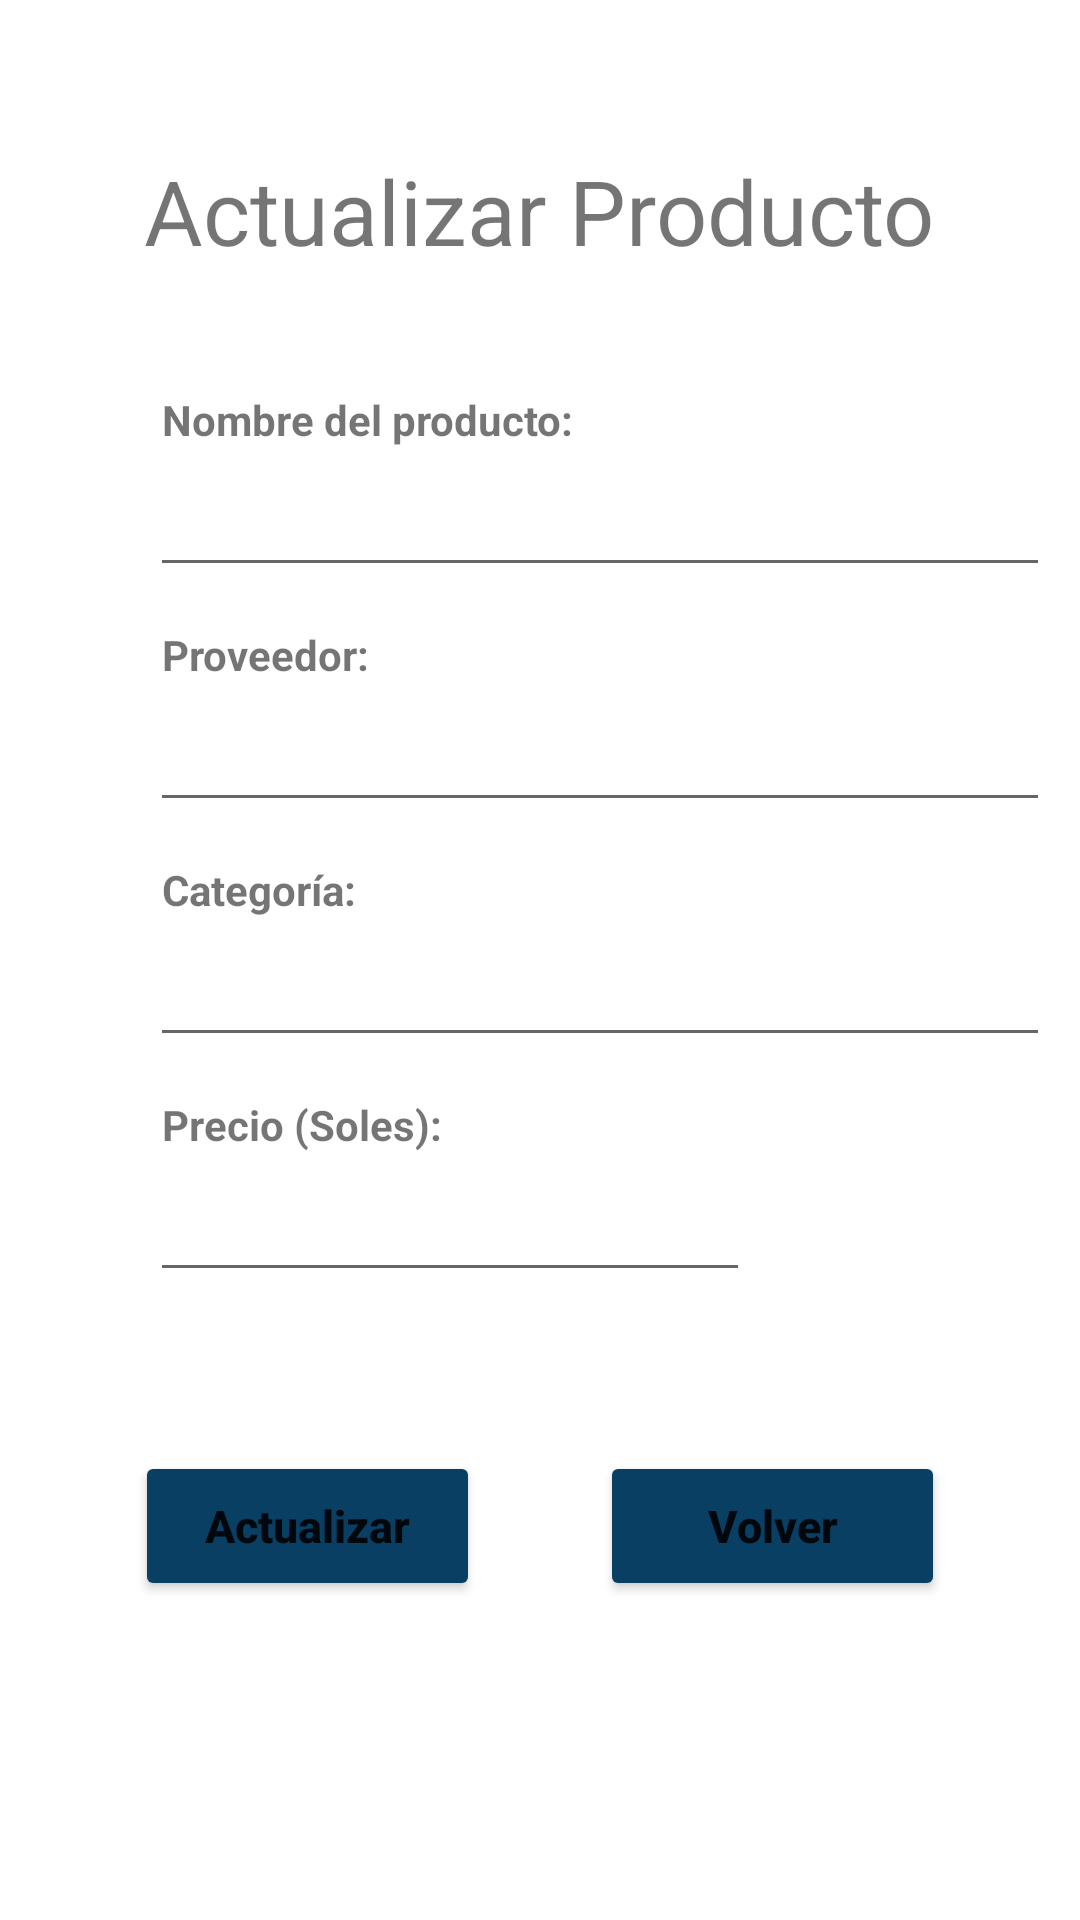

Produce the Android XML layout that renders to this screen, including the resource entries it uses.
<!-- AndroidManifest.xml: application theme Theme.Examen01Moviles -->
<!-- res/layout/fragment_update_products.xml -->
<?xml version="1.0" encoding="utf-8"?>
<LinearLayout xmlns:android="http://schemas.android.com/apk/res/android"
    android:layout_width="match_parent"
    android:layout_height="match_parent"
    android:orientation="vertical"
    android:paddingTop="50dp"
    >
    <TextView
        android:layout_width="wrap_content"
        android:layout_height="wrap_content"
        android:layout_gravity="center"
        android:text="Actualizar Producto"
        android:textSize="30sp"
        android:layout_marginBottom="40dp"
        android:layout_centerInParent="true"/>
    <TextView
        android:layout_height="wrap_content"
        android:layout_width="wrap_content"
        android:textStyle="bold"
        android:paddingLeft="4dp"
        android:layout_marginLeft="50dp"
        android:text="Nombre del producto:" />

    <EditText
        android:id="@+id/upd_nom_prod"
        android:layout_gravity="start"
        android:layout_width="300sp"
        android:layout_height="wrap_content"
        android:layout_marginLeft="50dp"
        android:ems="10"
        android:paddingTop="15dp"
        android:layout_marginBottom="13dp"/>

    <TextView
        android:layout_height="wrap_content"
        android:layout_width="wrap_content"
        android:textStyle="bold"
        android:paddingLeft="4dp"
        android:layout_marginLeft="50dp"
        android:text="Proveedor:" />

    <EditText
        android:id="@+id/upd_prov_prod"
        android:layout_gravity="start"
        android:layout_width="300sp"
        android:layout_height="wrap_content"
        android:layout_marginLeft="50dp"
        android:ems="10"
        android:paddingTop="15dp"
        android:inputType="text"
        android:layout_marginBottom="13dp"/>
    <TextView
        android:layout_height="wrap_content"
        android:layout_width="wrap_content"
        android:textStyle="bold"
        android:paddingLeft="4dp"
        android:layout_marginLeft="50dp"
        android:text="Categoría:" />

    <EditText
        android:id="@+id/upd_categ_prod"
        android:layout_gravity="start"
        android:layout_width="300sp"
        android:layout_height="wrap_content"
        android:layout_marginLeft="50dp"
        android:ems="10"
        android:paddingTop="15dp"
        android:inputType="text"
        android:layout_marginBottom="13dp"/>
    <TextView
        android:layout_height="wrap_content"
        android:layout_width="wrap_content"
        android:textStyle="bold"
        android:paddingLeft="4dp"
        android:layout_marginLeft="50dp"
        android:text="Precio (Soles):" />

    <EditText
        android:id="@+id/upd_precio_prod"
        android:layout_gravity="start"
        android:layout_width="200sp"
        android:layout_height="wrap_content"
        android:layout_marginLeft="50dp"
        android:ems="10"
        android:paddingTop="15dp"
        android:inputType="numberDecimal"
        android:layout_marginBottom="13dp"/>



    <LinearLayout
        android:layout_width="wrap_content"
        android:layout_height="wrap_content"
        android:layout_gravity="center"
        android:orientation="horizontal">
        <Button
            android:id="@+id/btn_upd_prod"
            android:layout_width="115dp"
            android:layout_height="50dp"
            android:layout_marginTop="40dp"
            android:layout_marginRight="40dp"
            android:text="Actualizar"
            android:backgroundTint="@color/blue_app"
            android:textStyle="bold"
            android:textAllCaps="false"
            android:textSize="15sp" />
        <Button
            android:id="@+id/btn_return2"
            android:layout_width="115dp"
            android:layout_height="50dp"
            android:layout_marginTop="40dp"
            android:text="Volver"
            android:backgroundTint="@color/blue_app"
            android:textStyle="bold"
            android:textAllCaps="false"
            android:textSize="15sp" />
    </LinearLayout>


</LinearLayout>
<!-- resources referenced by this layout -->
<resources>
  <color name="blue_app">#083f63</color>
  <style name="Theme.Examen01Moviles" parent="Theme.MaterialComponents.DayNight.DarkActionBar">
          
          <item name="colorPrimary">@color/purple_500</item>
          <item name="colorPrimaryVariant">@color/purple_700</item>
          <item name="colorOnPrimary">@color/white</item>
          
          <item name="colorSecondary">@color/teal_200</item>
          <item name="colorSecondaryVariant">@color/teal_700</item>
          <item name="colorOnSecondary">@color/black</item>
          
          <item name="android:statusBarColor" tools:targetApi="l">?attr/colorPrimaryVariant</item>
          
      </style>
  <color name="purple_500">#FF6200EE</color>
  <color name="purple_700">#FF3700B3</color>
  <color name="white">#FFFFFFFF</color>
  <color name="teal_200">#FF03DAC5</color>
  <color name="teal_700">#FF018786</color>
  <color name="black">#FF000000</color>
</resources>
